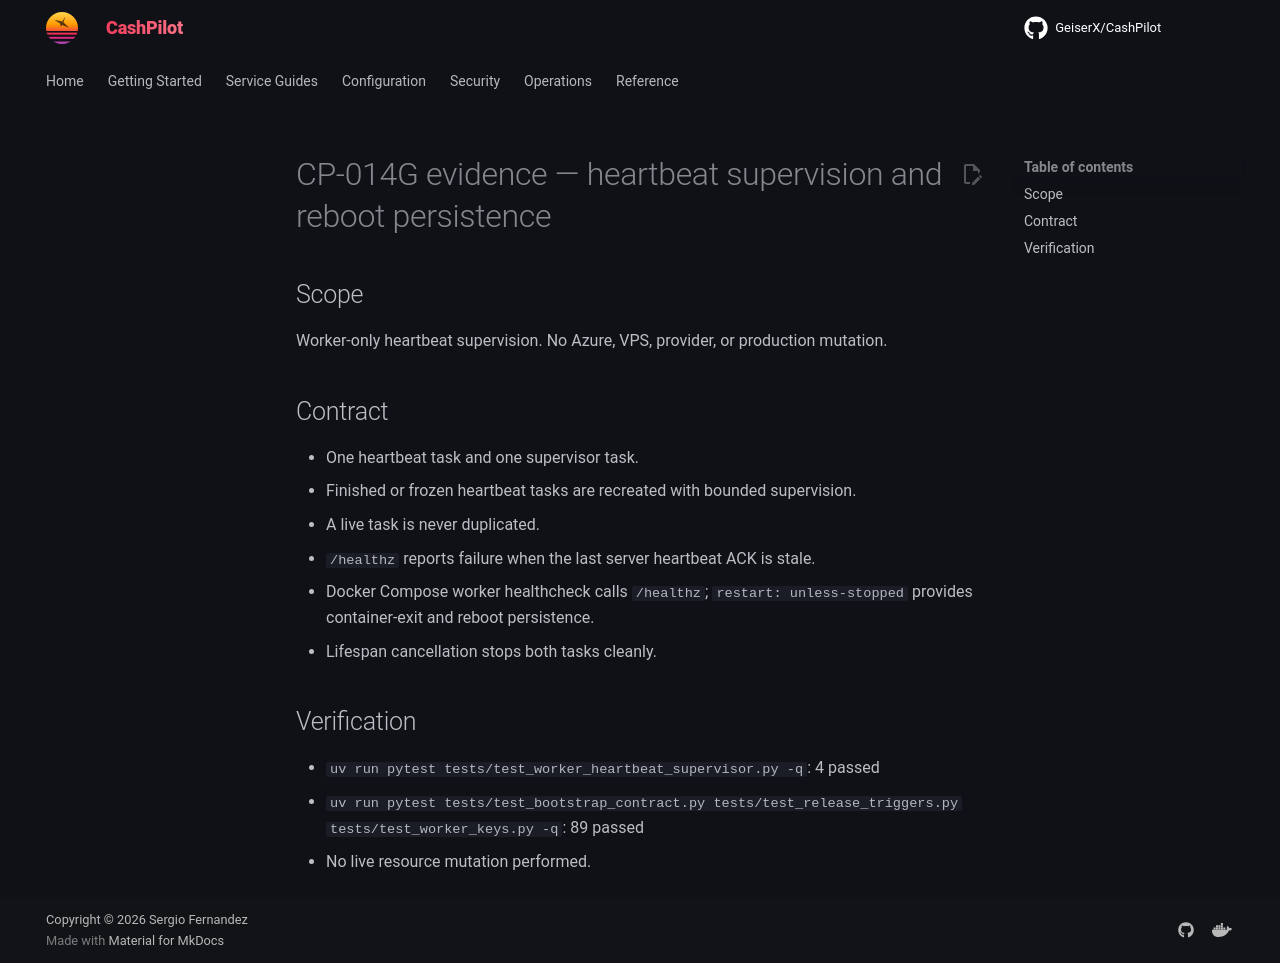

repository: assetforgeai-tech/CashPilot · page: evidence/CP-014G-2026-09-22/index.html · generator: mkdocs

# CP-014G evidence — heartbeat supervision and reboot persistence

## Scope

Worker-only heartbeat supervision. No Azure, VPS, provider, or production mutation.

## Contract

- One heartbeat task and one supervisor task.
- Finished or frozen heartbeat tasks are recreated with bounded supervision.
- A live task is never duplicated.
- `/healthz` reports failure when the last server heartbeat ACK is stale.
- Docker Compose worker healthcheck calls `/healthz`; `restart: unless-stopped`
  provides container-exit and reboot persistence.
- Lifespan cancellation stops both tasks cleanly.

## Verification

- `uv run pytest tests/test_worker_heartbeat_supervisor.py -q`: 4 passed
- `uv run pytest tests/test_bootstrap_contract.py tests/test_release_triggers.py tests/test_worker_keys.py -q`: 89 passed
- No live resource mutation performed.
